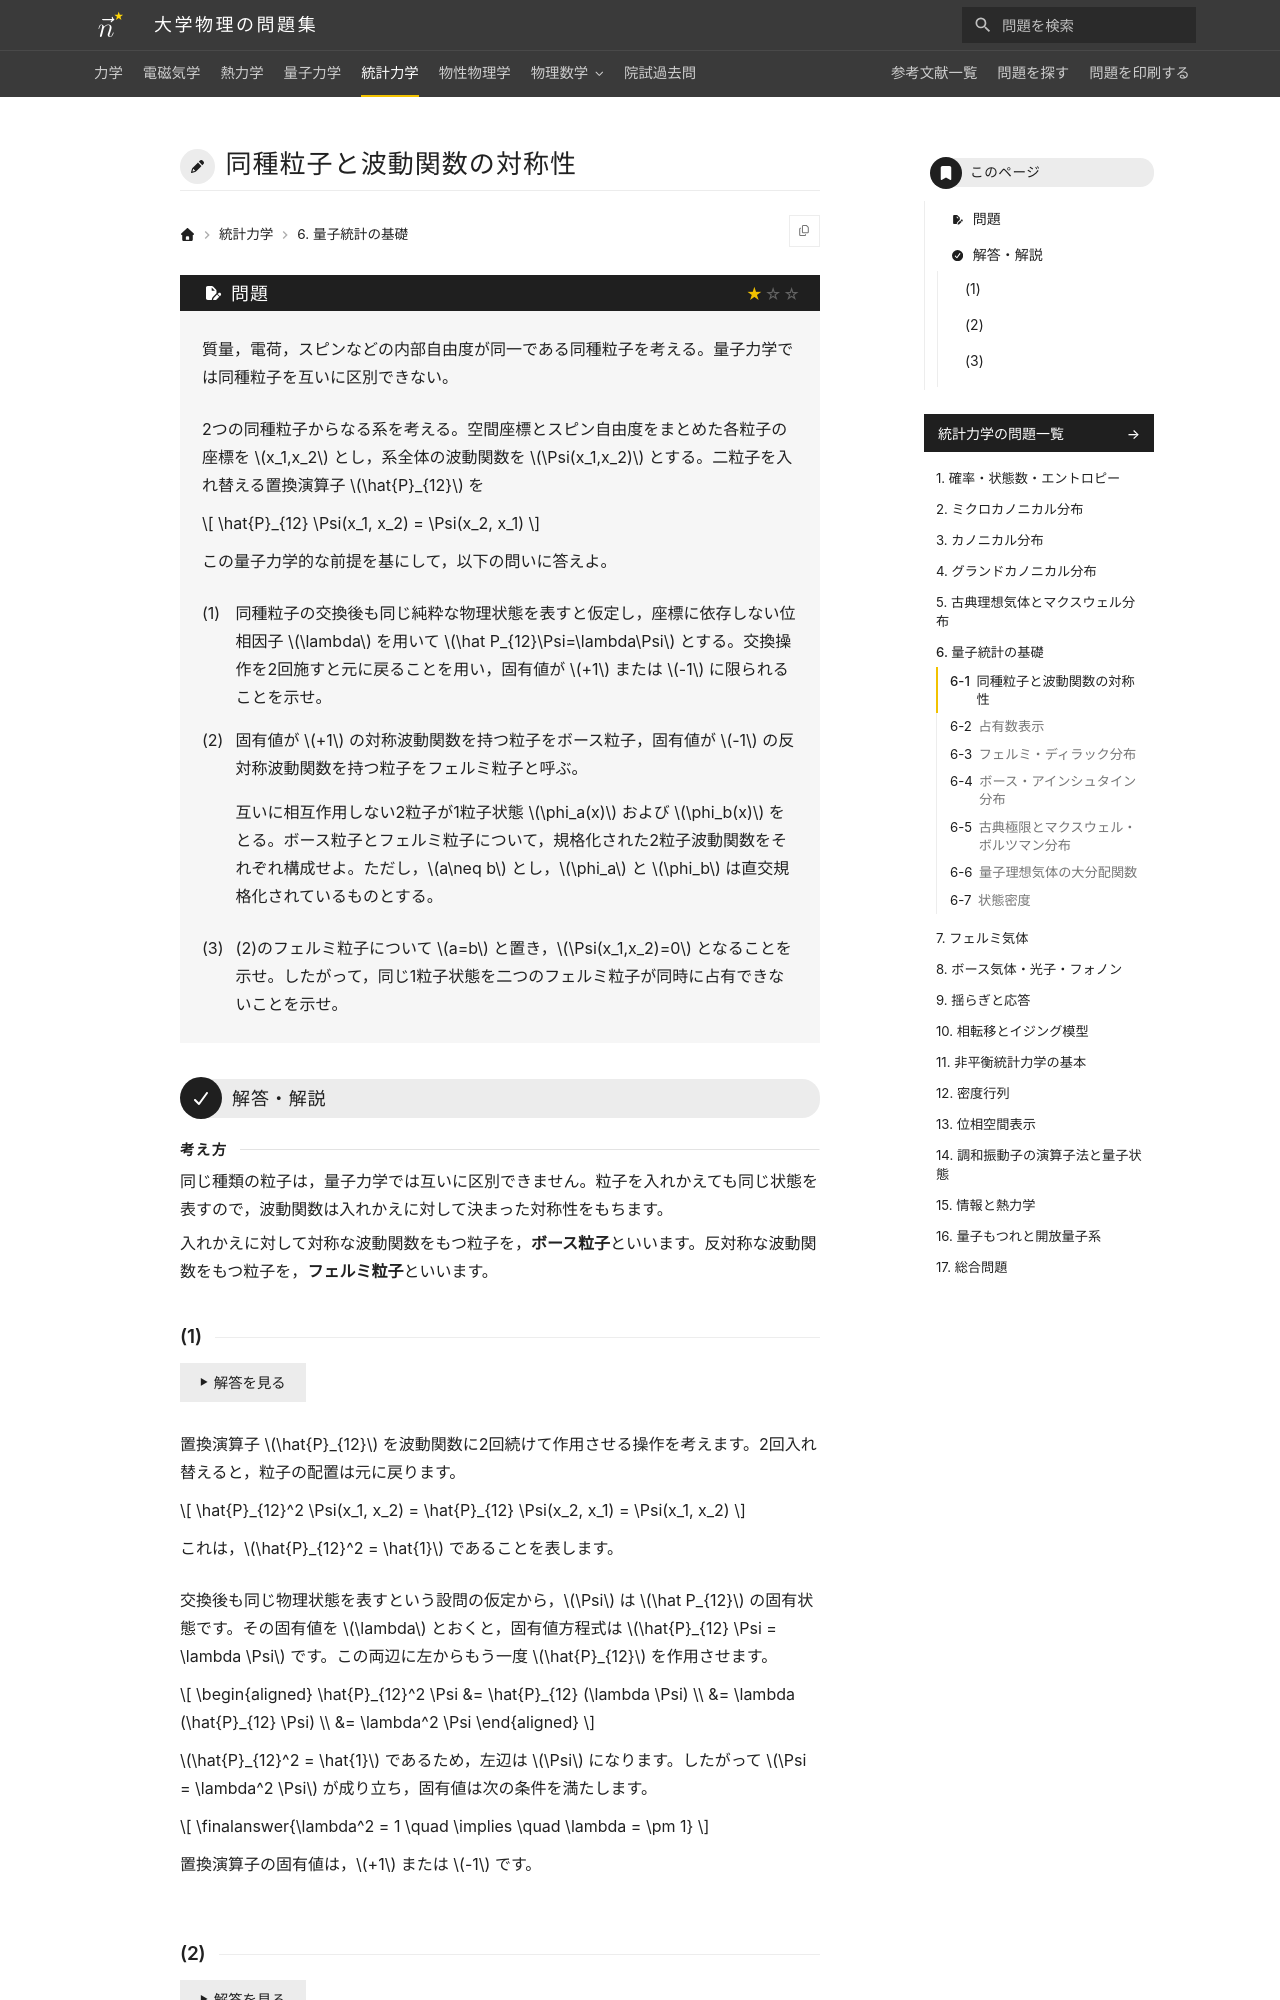

repository: Nanana-2/physics-site · page: 05statistical_mechanics/06/06_010/index.html · generator: mkdocs

---
tags:
  - 基本
---

# 同種粒子と波動関数の対称性

## 問題
質量，電荷，スピンなどの内部自由度が同一である同種粒子を考える。量子力学では同種粒子を互いに区別できない。

2つの同種粒子からなる系を考える。空間座標とスピン自由度をまとめた各粒子の座標を $x_1,x_2$ とし，系全体の波動関数を $\Psi(x_1,x_2)$ とする。二粒子を入れ替える置換演算子 $\hat{P}_{12}$ を

$$
\hat{P}_{12} \Psi(x_1, x_2) = \Psi(x_2, x_1)
$$

この量子力学的な前提を基にして，以下の問いに答えよ。

(1) 同種粒子の交換後も同じ純粋な物理状態を表すと仮定し，座標に依存しない位相因子 $\lambda$ を用いて $\hat P_{12}\Psi=\lambda\Psi$ とする。交換操作を2回施すと元に戻ることを用い，固有値が $+1$ または $-1$ に限られることを示せ。

(2) 固有値が $+1$ の対称波動関数を持つ粒子をボース粒子，固有値が $-1$ の反対称波動関数を持つ粒子をフェルミ粒子と呼ぶ。

互いに相互作用しない2粒子が1粒子状態 $\phi_a(x)$ および $\phi_b(x)$ をとる。ボース粒子とフェルミ粒子について，規格化された2粒子波動関数をそれぞれ構成せよ。ただし，$a\neq b$ とし，$\phi_a$ と $\phi_b$ は直交規格化されているものとする。

(3) (2)のフェルミ粒子について $a=b$ と置き，$\Psi(x_1,x_2)=0$ となることを示せ。したがって，同じ1粒子状態を二つのフェルミ粒子が同時に占有できないことを示せ。

---

## 解答・解説

<div class="approach" markdown>
同じ種類の粒子は，量子力学では互いに区別できません。粒子を入れかえても同じ状態を表すので，波動関数は入れかえに対して決まった対称性をもちます。

入れかえに対して対称な波動関数をもつ粒子を，**ボース粒子**といいます。反対称な波動関数をもつ粒子を，**フェルミ粒子**といいます。
</div>
